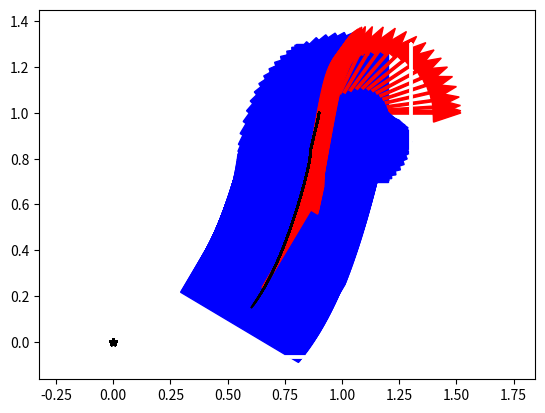
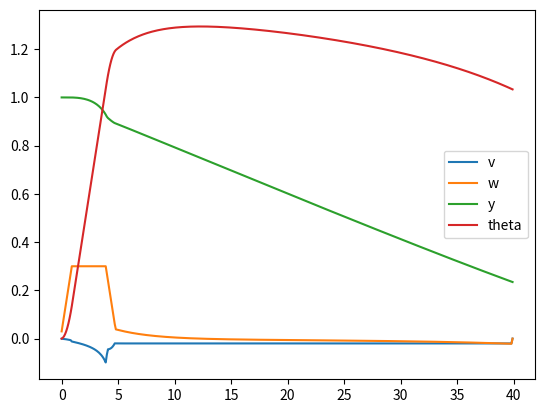

Write Python code to recreate these figures, in order.
import numpy as np
import matplotlib.pyplot as plt
import matplotlib.animation as animation


# d = 0.15  # distance between wheel center and control point

class WaypointTracer():
    def __init__(self, dt=0.1) -> None:
        self.dt = dt
        self.u_pre = np.zeros(2)
        self.d = -0.15
        Kx = 1.0
        Ky = 4.0
        self.K = np.array([[Kx, 0],
                           [0, Ky]])
    
    def calc_u(self, X: np.ndarray) -> np.ndarray:
        t = X[2]
        Xcp = X[:2] + np.array([np.cos(t), np.sin(t)]) * self.d
        u = - 0.5 * np.dot(np.linalg.inv(self.calc_B(t)), np.dot(self.K, Xcp))
        u = self.limit_input(u)
        u = self.limit_acceleration(u)
        return u

    def calc_B(self, t):
        B = np.array([[np.cos(t), -self.d*np.sin(t)],
                      [np.sin(t),  self.d*np.cos(t)]])
        return B

    def limit_input(self, u):
        v_max = 0.1
        w_max = 0.3
        v = u[0]/ 1.5
        w = u[1]
        if abs(v) > v_max:
            w = w / abs(v) * v_max
            v = v_max * v / abs(v)
        if abs(w) > w_max:
            v = v / abs(w) * w_max
            w = w_max * w / abs(w)
        return np.array([v, w])

    def limit_acceleration(self, u):
        v_acc_max = 0.1
        w_acc_max = 0.3
        v = u[0]
        w = u[1]
        v_pre = self.u_pre[0]
        w_pre = self.u_pre[1]
        if abs(v-v_pre) > v_acc_max * self.dt:
            print("v_acc_limitation!        v: %2.4f, vp: %2.4f, w: %2.4f, wp: %2.4f" %(v, v_pre, w, w_pre))
            if v > v_pre:
                v_new = v_pre + v_acc_max * self.dt
            else:
                v_new = v_pre - v_acc_max * self.dt
            if v != 0.0:
                w = w * abs(v_new / v)
            v = v_new
            v, w = self.limit_input(np.array([v, w]))
            print("v_acc_limitation result! v: %2.4f, vp: %2.4f, w: %2.4f, wp: %2.4f" %(v, v_pre, w, w_pre))
        if abs(w-w_pre) > w_acc_max * self.dt:
            print("w_acc_limitation!        v: %2.4f, vp: %2.4f, w: %2.4f, wp: %2.4f" %(v, v_pre, w, w_pre))
            if w > w_pre:
                w_new = w_pre + w_acc_max * self.dt
            else:
                w_new = w_pre - w_acc_max * self.dt
            if w != 0.0:
                v = v * abs(w_new / w)
            w = w_new
            v, w = self.limit_input(np.array([v, w]))
            print("w_acc_limitation result! v: %2.4f, vp: %2.4f, w: %2.4f, wp: %2.4f" %(v, v_pre, w, w_pre))
        self.u_pre = np.array([v, w])
        return self.u_pre

class WaypointTracerEx(WaypointTracer):
    def calc_u(self, X: np.ndarray) -> np.ndarray:
        t = X[2]
        Xcp = X[:2] + np.array([np.cos(t), np.sin(t)]) * self.d / 1.5 * 0
        u = - 0.2 * np.dot(np.linalg.inv(self.calc_B(t)), np.dot(self.K, Xcp))
        u = self.limit_input(u)
        u = self.limit_acceleration(u)
        return u

class WaypointTracerSwitch(WaypointTracerEx):
    def __init__(self, dt) -> None:
        super().__init__(dt=dt)
        self.mode = 0

    def calc_u(self, X: np.ndarray) -> np.ndarray:
        t = X[2]
        Xcp = X[:2] + np.array([np.cos(t), np.sin(t)]) * self.d / 1.5
        if self.mode == 0:
            if (np.linalg.norm(Xcp) > 0.1 or self.check_finish(X)) and X[0] > abs(X[1]):
                return super().calc_u(X)
            else:
                print("Reverse mode start!")
                self.mode = 1
                self.d *= -1
                return self.calc_u_reverse(X)
        else:
            if np.linalg.norm(Xcp - np.array([1.0, 0])) < 0.1:
                print("Reverse mode finish!")
                self.mode = 0
                self.d *= -1
                return super().calc_u(X)
            else:
                return self.calc_u_reverse(X)

    def calc_u_reverse(self, X: np.ndarray) -> np.ndarray:
        return super().calc_u(X - np.array([1.0, 0, 0]))

    def check_finish(self, X):
        y_tolerance = 0.05
        t_tolerance = np.pi / 36.0
        if abs(X[1]) < y_tolerance and abs(X[2]) < t_tolerance:
            return True
        else:
            print("y: %2.4f [m], t: %2.4f [deg]" % (X[1], X[2]*180/np.pi))
            return False

class SMC_Cotnroller():
    def __init__(self) -> None:
        self.d = 0.15  # distance between wheel center and control point
        self.a = 1.0
        self.b = 5.0
        self.alpha = 5.0
        self.S = np.array([[self.a, 0, self.d/2.0],
                    [0, self.b, self.d/2.0]])
        self.K = np.eye(2) * 0.50

    X=np.array([1.0,1.0,0.0])

    def calc_u(self, X: np.ndarray) -> np.ndarray:
        t = X[2]
        Xcp = X + np.array([self.d*np.cos(t), self.d*np.sin(t), 0])
        B = self.calc_B(t)
        u = - np.dot(np.dot(np.linalg.inv(np.dot(self.S, B)), self.K), self.sat_SX(Xcp))
        return u

    def sat_SX(self, X):
        SX = np.dot(self.S, X) * self.alpha
        if abs(SX[0]) > 1.0:
            SX[0] = SX[0] / abs(SX[0])
        if abs(SX[1]) > 1.0:
            SX[1] = SX[1] / abs(SX[1])
        return SX

    def calc_B(self, t):
        B = np.array([[np.cos(t), -self.d*np.sin(t)],
                    [np.sin(t),  self.d*np.cos(t)],
                    [0, 1]])
        return B

def rand(n=2, s=0.1):
    return (np.random.rand(n)-0.5)*s

def calc_B(t):
    B = np.array([[np.cos(t), 0],
                  [np.sin(t), 0],
                  [        0, 1]])
    return B

def update_X(X, u, dt=0.1):
    t = X[2]
    X_dot = np.dot(calc_B(t), u)
    X2 = X + X_dot * dt
    return X2

def rotate(v, theta=-np.pi/2.0):
  rotateMat = np.array([
      [np.cos(theta), -np.sin(theta)],
      [np.sin(theta), np.cos(theta)],
  ])
  return np.dot(rotateMat, v)

def check_finish(X):
    y_tolerance = 0.05
    t_tolerance = np.pi / 36.0
    if abs(X[1]) < y_tolerance and abs(X[2] % (2*np.pi)) < t_tolerance:
        return True
    else:
        print("y: %2.4f [m], t: %2.4f [deg]" % (X[1], X[2]*180/np.pi))
        return False

if __name__ == '__main__':
    dt = 0.1
    T = 40.0
    t = np.arange(0.0, T, dt)
    t_num = len(t)
    controller = WaypointTracerEx(dt)
    X0 = np.array([1.0, 1.0, 0.0])
    X = np.zeros((3, t_num))
    X[:,0] = X0
    U = np.zeros((2, t_num))
    for i in range(t_num-1):
        theta = X[2,i] % (2*np.pi)
        if theta > np.pi:
            theta -= 2*np.pi
        X[2,i] = theta
        U[:,i] = controller.calc_u(X[:,i]+rand(n=3,s=0.01)*0)
        X[:,i+1] = update_X(X[:,i], U[:,i]+rand(s=0.005)*0, dt)
    theta = X[2,:]
    Xcp = X[:2,:] + np.array([np.cos(theta), np.sin(theta)]) * -0.15 / 1.5
    
    plt.close('all')
    tb_rect = np.array([[-0.2, 0.2, 0.2, -0.2, -0.2],
                        [-0.3, -0.3, 0.3, 0.3, -0.3]])
    area_rect = np.array([[min(X[0,:])-0.3, max(X[0,:])+0.3, max(X[0,:])+0.3],
                          [min(X[1,:])-0.3, min(X[1,:])-0.3, max(X[1,:])+0.3]])
    fig = plt.figure()
    ims = []
    t_num = X.shape[1]
    for i in range(t_num):
        if i % int(round(0.3/dt)) == 0:
            tb_rect_a = rotate(tb_rect, X[2,i])
            area = plt.plot(area_rect[0,:], area_rect[1,:], color='w')
            tb = plt.fill(tb_rect_a[0,:]+X[0,i], tb_rect_a[1,:]+X[1,i], color='b')
            traj = plt.plot(Xcp[0,:i], Xcp[1,:i], color='k')
            goal = plt.plot(0.0, 0.0, marker='*', color='k')
            arr = plt.arrow(X[0,i], X[1,i], 0.4*np.cos(X[2,i]), 0.4*np.sin(X[2,i]), width=0.01,head_width=0.08,head_length=0.12, color='r')
            arrs = [arr]
            ims.append(area+tb+traj+goal+arrs)
    ani = animation.ArtistAnimation(fig, ims, interval=0.1*1000/2, repeat=False)
    plt.axis('equal')
    plt.show(block=False)
    # ani.save("output.gif", writer="imagemagick")
    print("Simulation finished!")
    print("x_error: %2.4f [m], y_error: %2.4f [m], t_error: %2.4f [deg]" % (X[0,-1], X[1,-1], X[2,-1]*180/np.pi))
    fig2 = plt.figure()
    ax2 = fig2.add_subplot(111)
    ax2.plot(t,U[0,:], label='v')
    ax2.plot(t,U[1,:], label='w')
    ax2.plot(t,X[1,:], label='y')
    ax2.plot(t,X[2,:], label='theta')
    plt.legend()
    plt.show(block=False)
    # sx = np.dot(controller.S, X)
    # fig3 = plt.figure()
    # ax3 = fig3.add_subplot(111)
    # ax3.plot(t, sx[0,:], label='s1')
    # ax3.plot(t, sx[1,:], label='s2')
    # plt.legend()
    # plt.show()
    # print(X)
    # print(U)
    # plt.plot(t, X[0,:])
    # plt.plot(t, X[1,:])
    # plt.plot(t, X[2,:])
    # plt.show()
    # plt.plot(X[0,:], X[1,:])
    # plt.show()